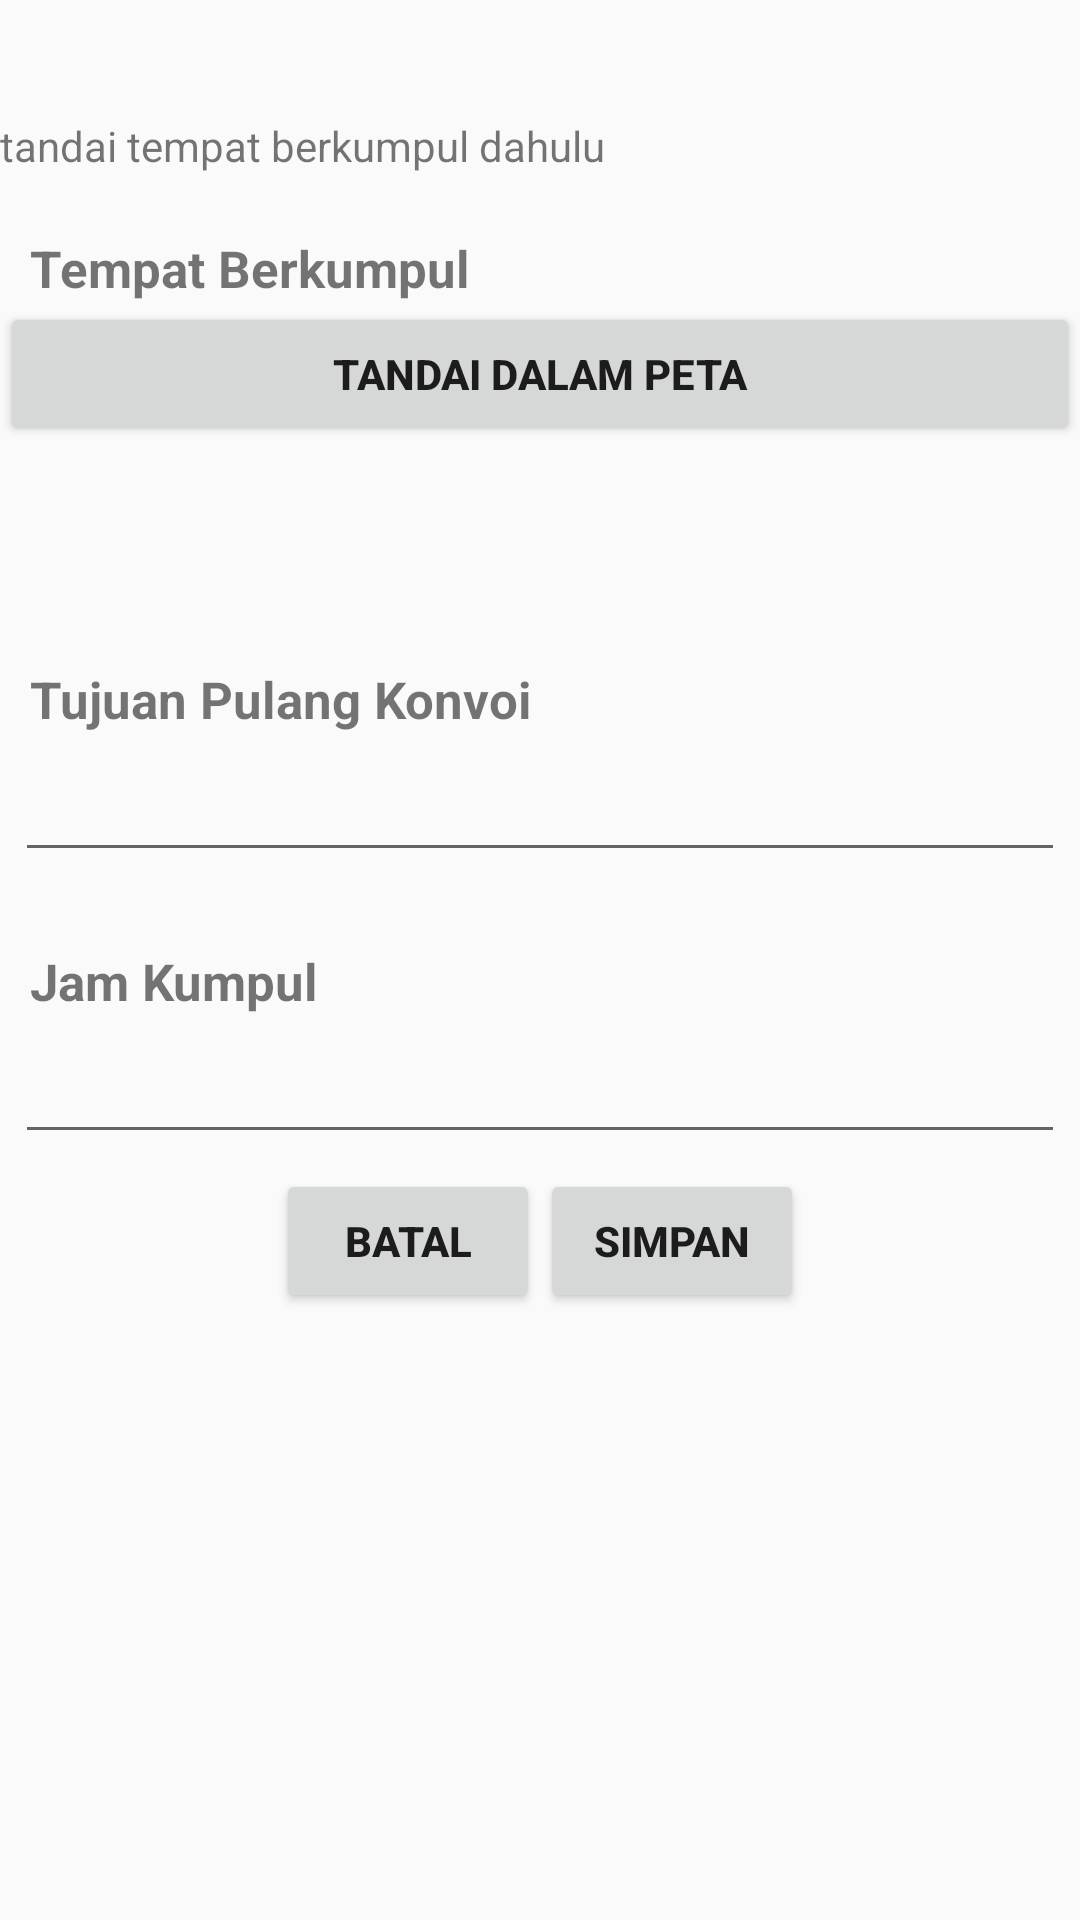

Produce the Android XML layout that renders to this screen, including the resource entries it uses.
<!-- AndroidManifest.xml: application theme AppTheme -->
<!-- res/layout/form_janjian.xml -->
<?xml version="1.0" encoding="utf-8"?>

<LinearLayout xmlns:android="http://schemas.android.com/apk/res/android"
    android:orientation="vertical"
    android:layout_width="match_parent"
    android:layout_height="match_parent"
    android:scrollbars="vertical">

    <TextView
        android:layout_width="wrap_content"
        android:layout_height="wrap_content"
        android:id="@+id/user"/>

    <TextView
        android:layout_width="wrap_content"
        android:layout_height="wrap_content"
        android:layout_marginTop="20dp"
        android:text="tandai tempat berkumpul dahulu"/>

    <TextView android:layout_width="fill_parent"
        android:layout_height="wrap_content"
        android:text="Tempat Berkumpul"
        android:paddingLeft="10dip"
        android:paddingRight="10dip"
        android:paddingTop="20dip"
        android:textSize="17dip"
        android:textStyle="bold"
        />


    <Button android:id="@+id/btnTandaiKumpul"
        android:layout_width="match_parent"
        android:layout_height="wrap_content"
        android:text="Tandai dalam peta"
        android:textStyle="bold"
        android:layout_marginBottom="15dp"
        android:onClick="tandai"/>

    <TextView
        android:layout_width="wrap_content"
        android:layout_height="wrap_content"
        android:id="@+id/formLat"/>
    <TextView
        android:layout_width="wrap_content"
        android:layout_height="wrap_content"
        android:id="@+id/formLong"/>

    <TextView android:layout_width="fill_parent"
        android:layout_height="wrap_content"
        android:text="Tujuan Pulang Konvoi"
        android:paddingLeft="10dip"
        android:paddingRight="10dip"
        android:paddingTop="20dip"
        android:textSize="17dip"
        android:textStyle="bold"
        />

    <EditText android:id="@+id/inputTujuanPulang"
        android:layout_width="fill_parent"
        android:layout_height="wrap_content"
        android:layout_margin="5dip"
        android:layout_marginBottom="15dip"
        android:singleLine="true"
        android:theme="@style/Base.V21.Theme.AppCompat.Light.Dialog"
        />

    <TextView android:layout_width="fill_parent"
        android:layout_height="wrap_content"
        android:text="Jam Kumpul"
        android:paddingLeft="10dip"
        android:paddingRight="10dip"
        android:paddingTop="20dip"
        android:textSize="17dip"
        android:textStyle="bold"
        />

    <EditText android:id="@+id/inputJamKumpul"
        android:layout_width="fill_parent"
        android:layout_height="wrap_content"
        android:layout_margin="5dip"
        android:layout_marginBottom="15dip"
        android:inputType="time"
        android:theme="@style/Base.V21.Theme.AppCompat.Light.Dialog"
        />

    <LinearLayout
        android:layout_width="wrap_content"
        android:layout_height="wrap_content"
        android:layout_gravity="center">



            <Button android:id="@+id/BatalSimJan"
                android:layout_width="wrap_content"
                android:layout_height="wrap_content"
                android:text="batal"
                android:textStyle="bold"
                android:layout_marginBottom="15dp" />

        <Button android:id="@+id/SimpanJan"
            android:layout_width="wrap_content"
            android:layout_height="wrap_content"
            android:text="Simpan"
            android:textStyle="bold"
            android:layout_marginBottom="15dp" />



    </LinearLayout>








</LinearLayout>
<!-- resources referenced by this layout -->
<resources>
  <style name="AppTheme" parent="Theme.AppCompat.Light.DarkActionBar">
          
          <item name="colorPrimary">@color/colorPrimary</item>
          <item name="colorPrimaryDark">@color/colorPrimaryDark</item>
          <item name="colorAccent">@color/colorAccent</item>
      </style>
  <color name="colorPrimary"> 	#00FA9A</color>
  <color name="colorPrimaryDark"> 	#00FF7F</color>
  <color name="colorAccent">#FF4081</color>
</resources>
